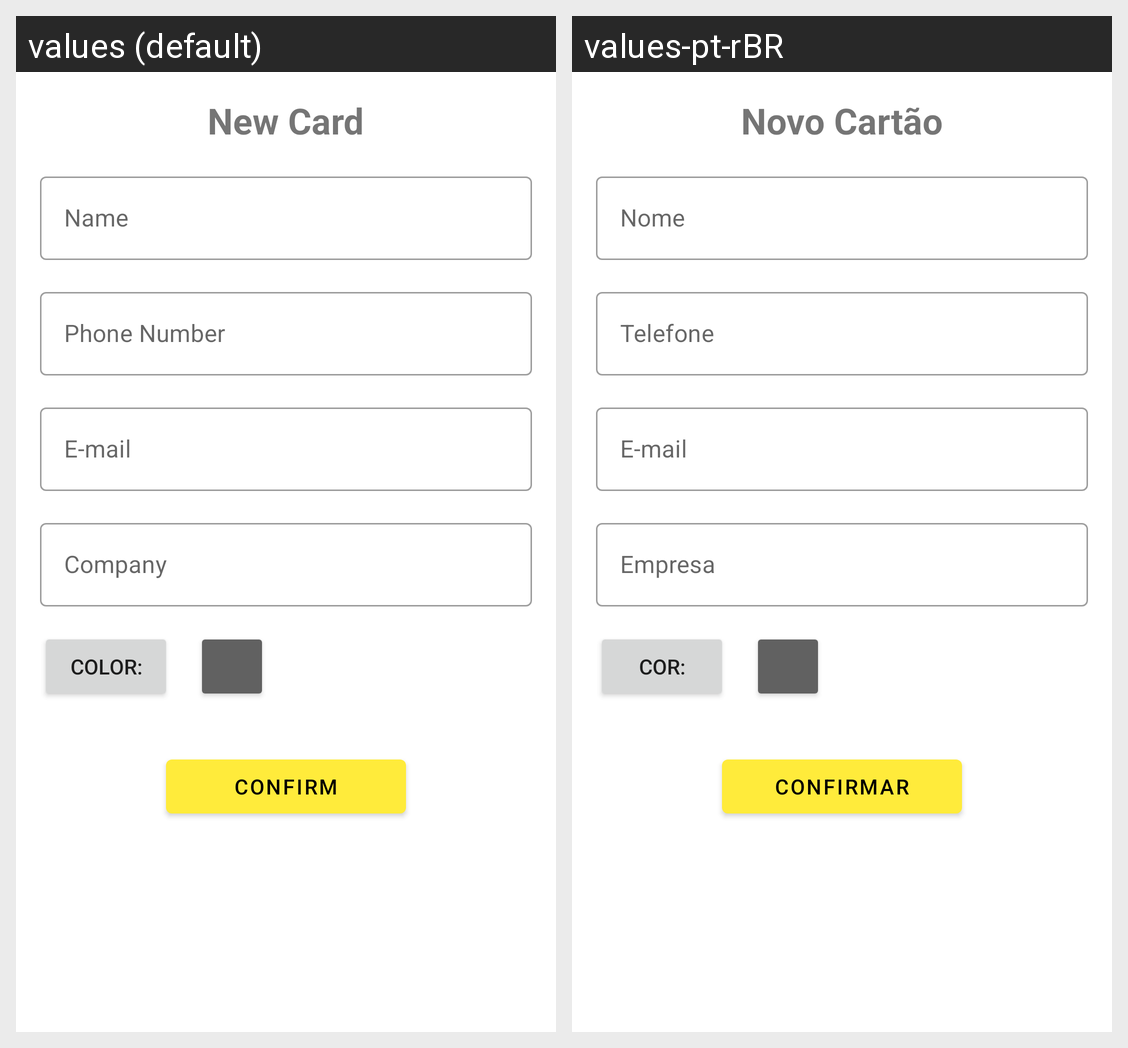

Translations of the strings shown on this Android screen, per locale in the grid:
Android screen res/layout/activity_add_new_business_card.xml rendered under 2 locales, left to right: values (default), values-pt-rBR. Device: Nexus 5 (rendered at 1080×1920; each locale shown at half size, 540×960, under a caption strip naming it); theme Theme.BusinessCard.
Strings drawn on this screen, with the default value and each locale's value (text and hints the layout hard-codes, and strings that could not be matched under every locale, appear in the picture but are not listed):

label_new_card
  values: New Card
  values-pt-rBR: Novo Cartão

label_name
  values: Name
  values-pt-rBR: Nome

label_phone_number
  values: Phone Number
  values-pt-rBR: Telefone

label_e_mail
  values: E-mail
  values-pt-rBR: E-mail

label_company
  values: Company
  values-pt-rBR: Empresa

tag_color_description
  values: Color:
  values-pt-rBR: Cor:

label_confirm
  values: Confirm
  values-pt-rBR: Confirmar
